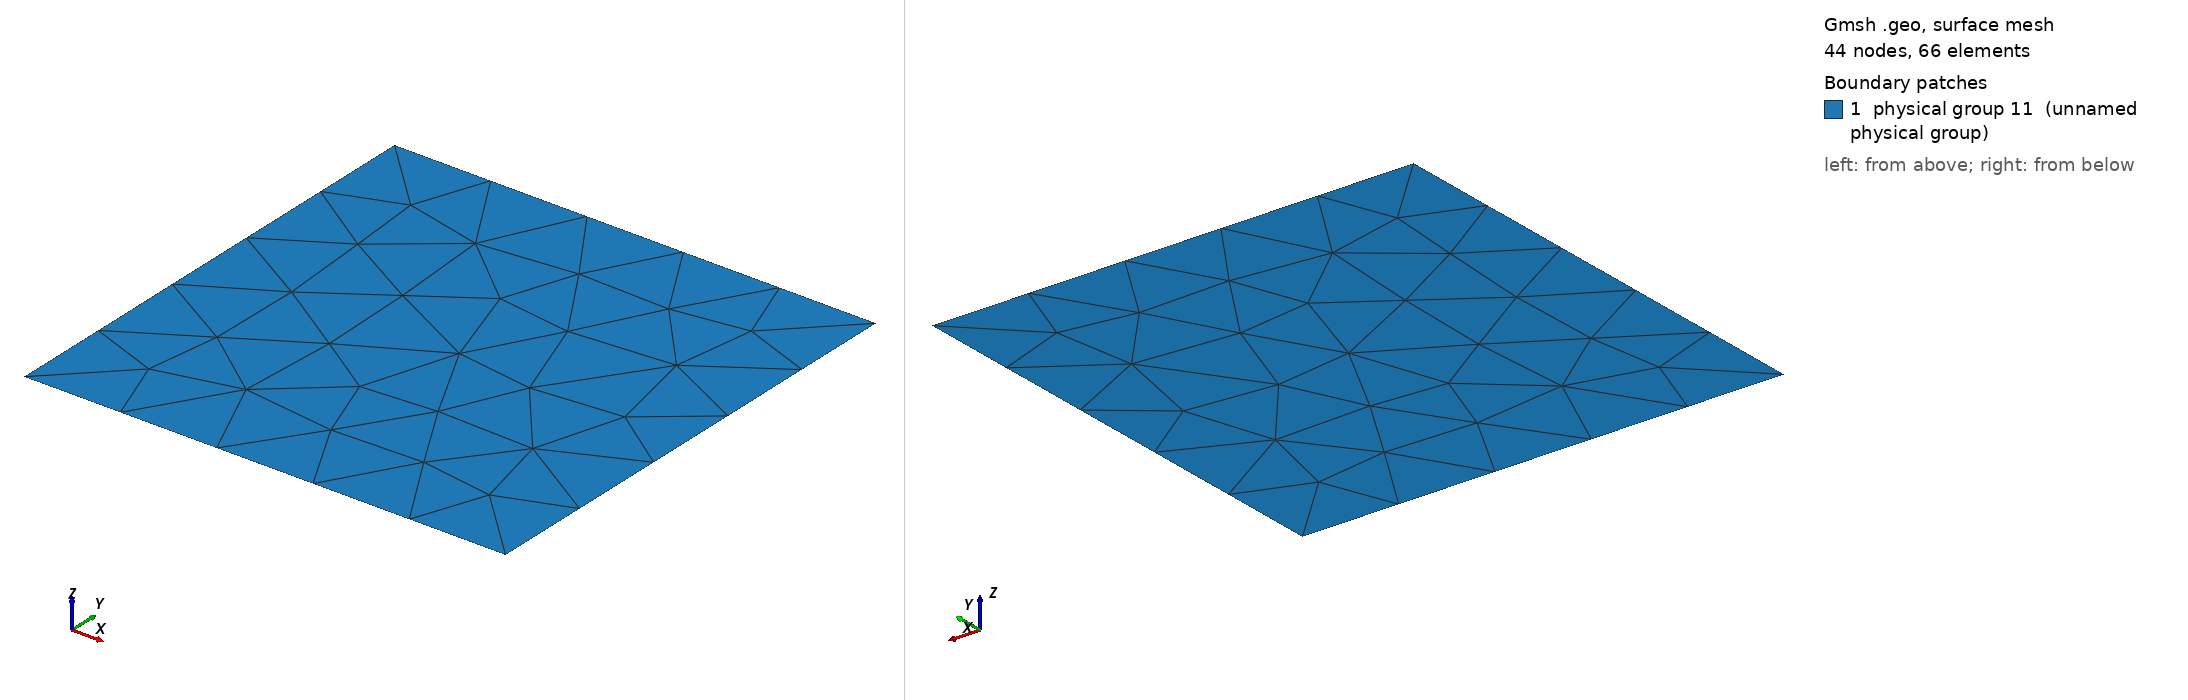

Gmsh geometry script, surface-meshed: 44 nodes, 66 surface elements. Boundary patches (legend numbers): 1 physical group 11 (unnamed physical group). Left view from above one corner, right view from below the opposite corner. Legend entries are the model's physical surfaces. The drawing asked Gmsh for element sizes between 1% and 20% of the model's largest extent; the script's own settings can give other sizes.

=== Benchmark13.geo (drawn) ===
cl1 = 1;
Point(1) = {-0.5, -0.5, 0, cl1};
Point(2) = {0.5, -0.5, 0, cl1};
Point(3) = {0.5, 0.5, 0, cl1};
Point(4) = {-0.5, 0.5, 0, cl1};
Line(1) = {1, 2};
Line(2) = {2, 3};
Line(3) = {3, 4};
Line(4) = {4, 1};
Line Loop(8) = {2, 3, 4, 1};
Plane Surface(8) = {8};
Physical Point(9) = {1, 2, 3, 4};
Physical Line(10) = {1, 2, 3, 4};
Physical Surface(11) = {8};
